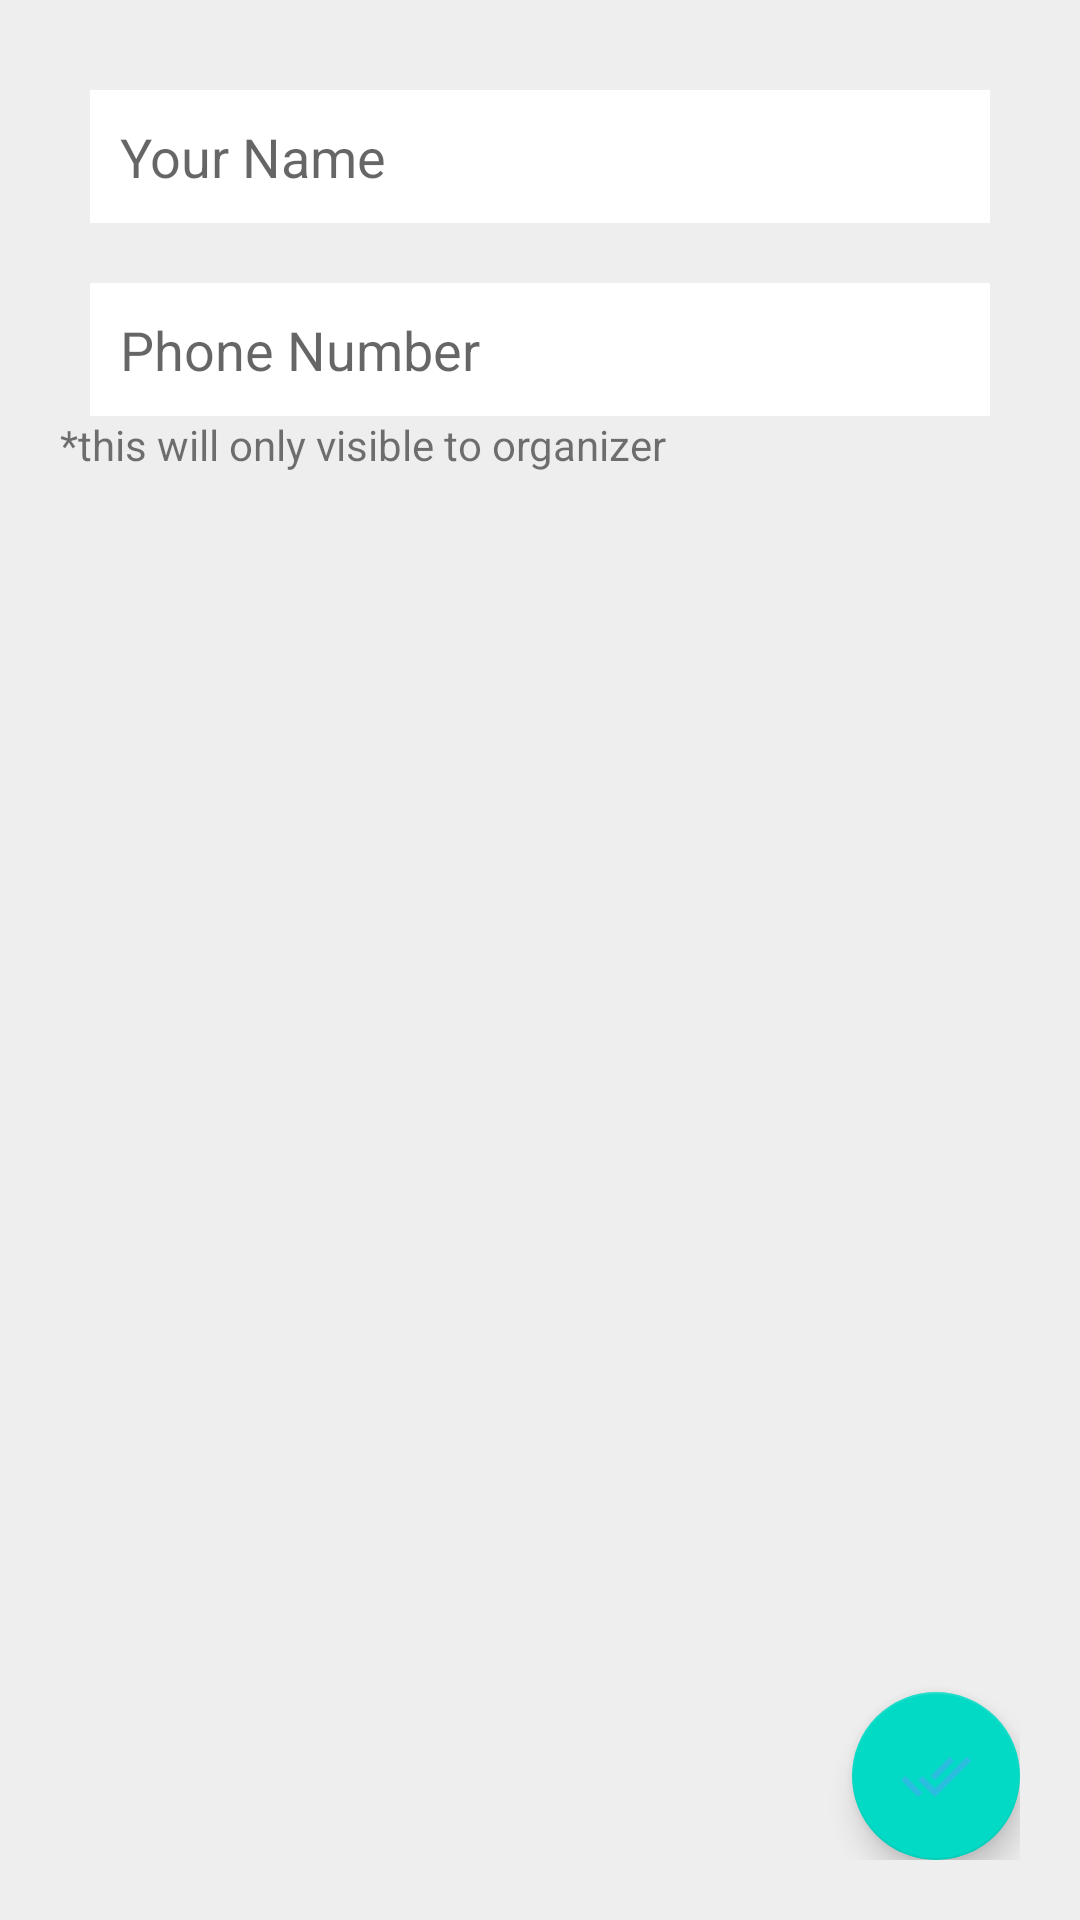

Here is an Android app screen rendered from its layout file. Give the layout XML and the strings, colors and styles it references.
<!-- AndroidManifest.xml: application theme AppTheme -->
<!-- res/layout/activity_participant_info.xml -->
<?xml version="1.0" encoding="utf-8"?>
<RelativeLayout xmlns:android="http://schemas.android.com/apk/res/android"
    xmlns:app="http://schemas.android.com/apk/res-auto"
    xmlns:tools="http://schemas.android.com/tools"
    android:layout_width="match_parent"
    android:layout_height="match_parent"
    android:background="#eee"
    android:padding="20dp"
    tools:context=".ParticipantInfoActivity">

    <EditText
        android:id="@+id/your_name"
        android:layout_width="match_parent"
        android:layout_height="wrap_content"
        android:layout_margin="10dp"
        android:background="@color/colorWhite"
        android:hint="Your Name"
        android:padding="10dp"
        android:textColor="@color/black" />

    <EditText
        android:id="@+id/phone_number"
        android:layout_width="match_parent"
        android:layout_height="wrap_content"
        android:layout_below="@id/your_name"
        android:layout_marginLeft="10dp"
        android:layout_marginTop="10dp"
        android:layout_marginRight="10dp"
        android:background="@color/colorWhite"
        android:gravity="top"
        android:hint="Phone Number"
        android:inputType="textMultiLine|textCapSentences"
        android:padding="10dp"
        android:textColor="@color/black" />

    <TextView
        android:layout_width="wrap_content"
        android:layout_height="wrap_content"
        android:layout_below="@id/phone_number"
        android:text="*this will only visible to organizer" />


    <com.google.android.material.floatingactionbutton.FloatingActionButton
        android:id="@+id/upload"
        android:layout_width="wrap_content"
        android:layout_height="wrap_content"
        android:layout_alignParentEnd="true"
        android:layout_alignParentRight="true"
        android:layout_alignParentBottom="true"
        android:src="@drawable/ic_done_white" />

</RelativeLayout>
<!-- resources referenced by this layout -->
<resources>
  <color name="black">#FF000000</color>
  <color name="colorWhite">#fff</color>
  <!-- drawable ic_done_white (drawable-anydpi) -->
  <vector xmlns:android="http://schemas.android.com/apk/res/android"
      android:width="100dp"
      android:height="100dp"
      android:viewportWidth="24"
      android:viewportHeight="24"
      android:tint="#33B5E5"
      android:alpha="0.8">
    <path
        android:fillColor="@android:color/white"
        android:pathData="M18,7l-1.41,-1.41 -6.34,6.34 1.41,1.41L18,7zM22.24,5.59L11.66,16.17 7.48,12l-1.41,1.41L11.66,19l12,-12 -1.42,-1.41zM0.41,13.41L6,19l1.41,-1.41L1.83,12 0.41,13.41z"/>
  </vector>
  <style name="AppTheme" parent="Theme.AppCompat.Light.DarkActionBar">
          
          <item name="colorPrimary">@color/colorPrimary</item>
          <item name="colorPrimaryDark">@color/colorPrimaryDark</item>
          <item name="colorAccent">@color/colorAccent</item>
      </style>
  <color name="colorPrimary">#0b6156</color>
  <color name="colorPrimaryDark">#095049</color>
  <color name="colorAccent">#03DAC5</color>
</resources>
